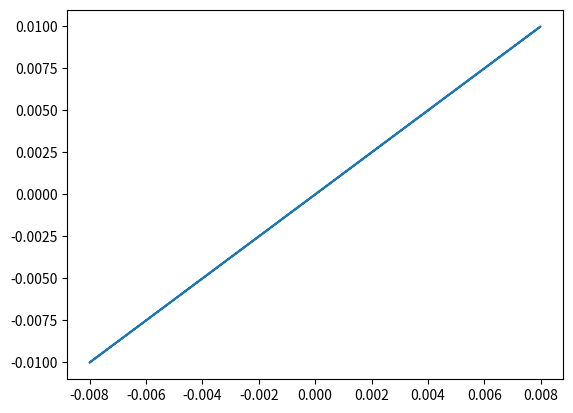

This chart was generated by the following Python code:
import numpy as np
import matplotlib.pyplot as plt

w = 2 * np.pi * 5 # Frequency in rad/s
t = np.array([0, np.pi/6, np.pi/3, np.pi/2, 5*np.pi/6, np.pi, 4*np.pi/3, 3*np.pi/2, 11*np.pi/6, 2*np.pi])/w # Time in seconds
I_m = 2 # Amplitude in A
i_1 = I_m* np.cos(w*t + np.pi/6) # Phase shift of pi/6
i_2 = I_m* np.cos(w*t + 2*np.pi/3) # Phase shift of 2pi/3

k_B = 5*10**-3 # T/A
B_x = k_B * i_1 # Magnetic field in x direction
B_y = k_B * i_2 # Magnetic field in y direction

print("wt:", np.int32(w*t*100000)/100)
print("B_x:",  np.int32(B_x*100000)/100) # Convert to mT
print("B_y:",  np.int32(B_y*100000)/100)

t =np.linspace(0, 2*np.pi, 100)/w # Time in seconds
I_m = 2 # Amplitude in A
i_1 = 1.6* np.cos(w*t + np.pi/3) # Phase shift of pi/6
i_2 = I_m* np.cos(w*t + np.pi/3) # Phase shift of 2pi/3

k_B = 5*10**-3 # T/A
B_x = k_B * i_1 # Magnetic field in x direction
B_y = k_B * i_2 # Magnetic field in y direction
plt.plot(B_x, B_y, label='B_y')

plt.show()
